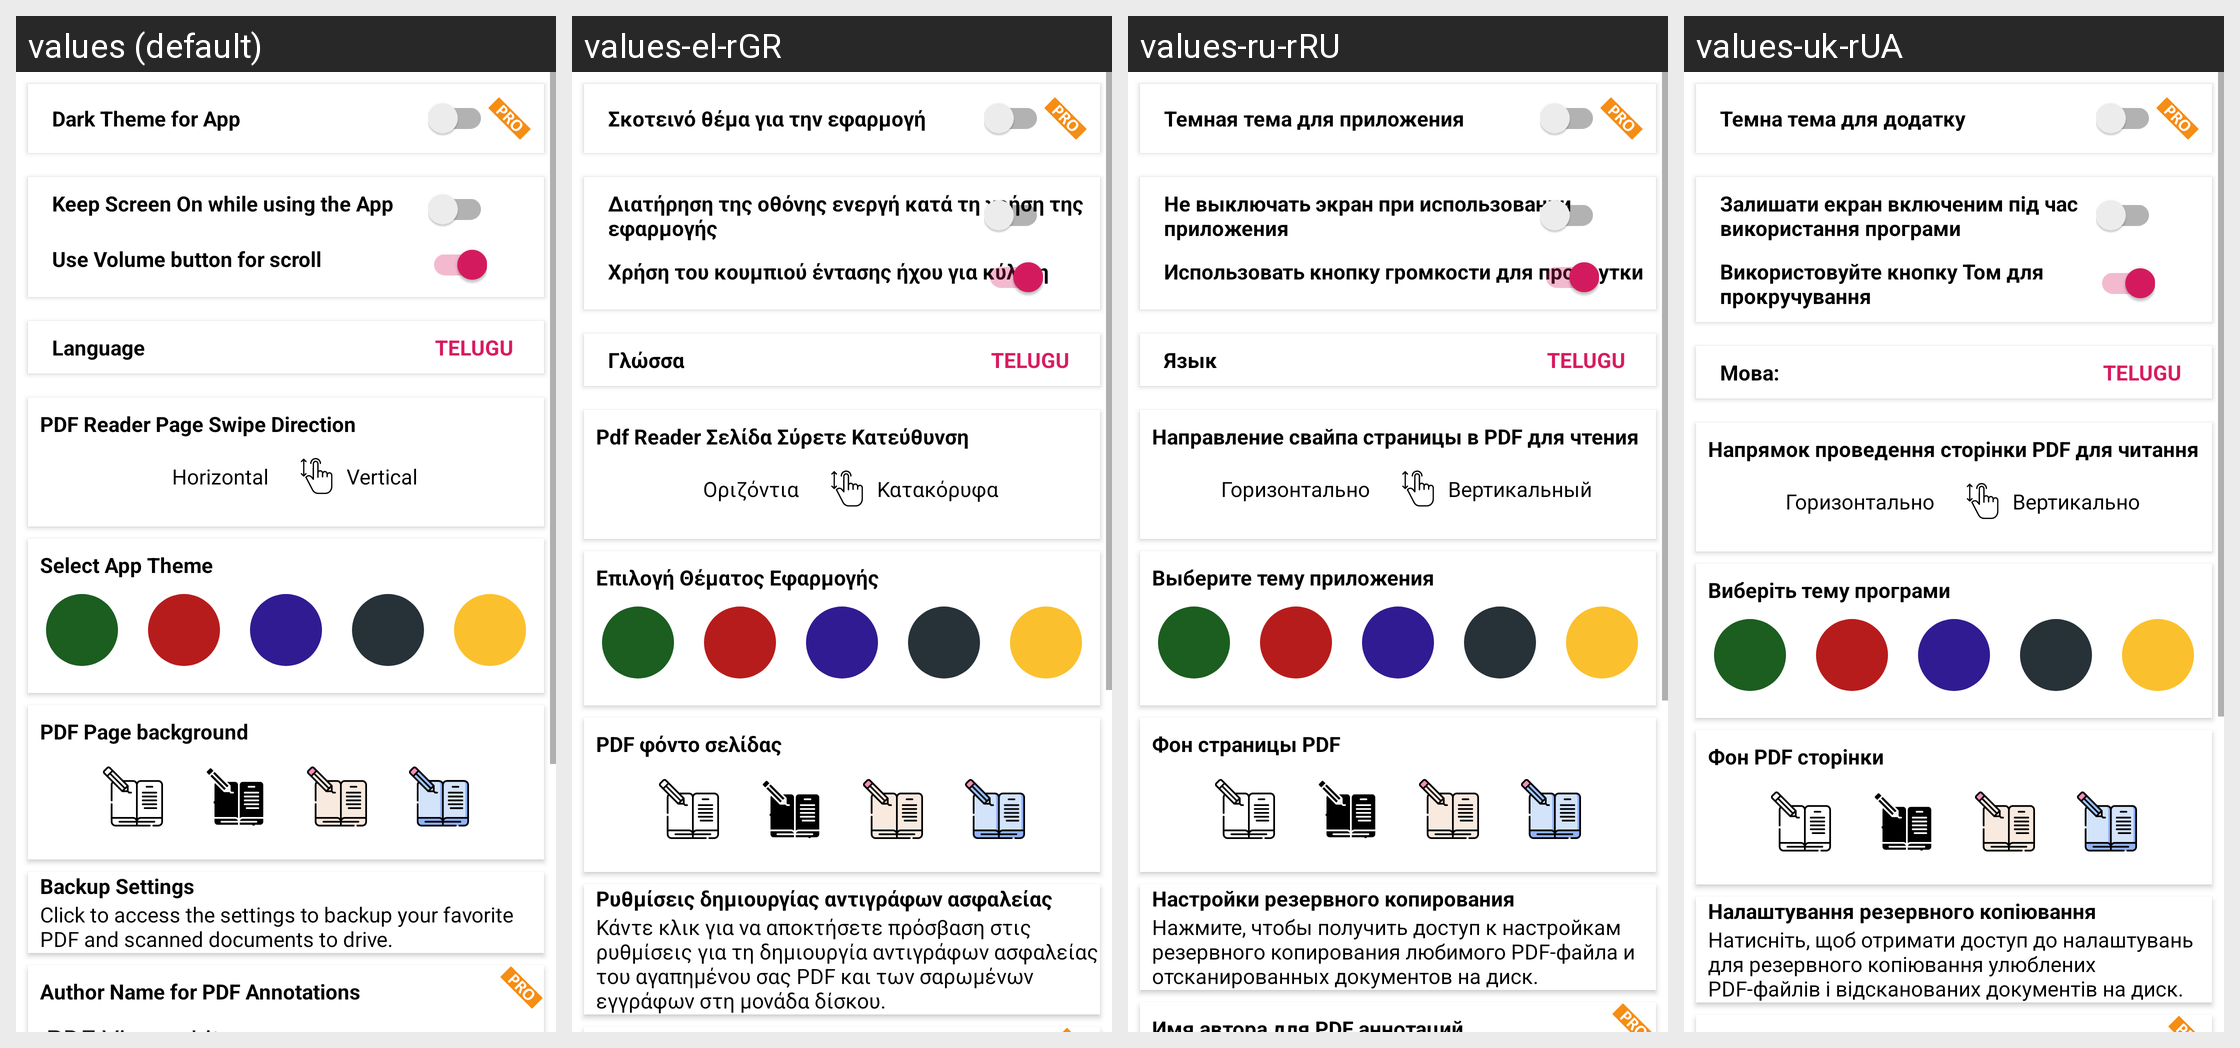

This grid shows one Android layout under several languages. Give, for every string resource on the screen, its name, the default text and each shown locale's text.
Android screen res/layout/settings_activity.xml rendered under 4 locales, left to right: values (default), values-el-rGR, values-ru-rRU, values-uk-rUA. Device: Nexus 5 (rendered at 1080×1920; each locale shown at half size, 540×960, under a caption strip naming it); theme AppThemeGreen.
Other locales in the repository, not shown: values-af-rZA, values-ar-rSA, values-ca-rES, values-cs-rCZ, values-da-rDK, values-de-rDE, values-es-rES, values-fi-rFI, values-fr-rFR, values-hi-rIN, values-hu-rHU, values-it-rIT, values-ja-rJP, values-ko-rKR, values-nl-rNL, values-no-rNO, values-pl-rPL, values-pt-rBR, values-pt-rPT, values-ro-rRO, values-sv-rSE, values-te-rIN, values-tr-rTR, values-vi-rVN, values-zh-rCN, values-zh-rTW.
Strings drawn on this screen, with the default value and each locale's value (text and hints the layout hard-codes, and strings that could not be matched under every locale, appear in the picture but are not listed):

dark_theme
  values: Dark Theme for App
  values-el-rGR: Σκοτεινό θέμα για την εφαρμογή
  values-ru-rRU: Темная тема для приложения
  values-uk-rUA: Темна тема для додатку

keep_screen_on
  values: Keep Screen On while using the App
  values-el-rGR: Διατήρηση της οθόνης ενεργή κατά τη χρήση της εφαρμογής
  values-ru-rRU: Не выключать экран при использовании приложения
  values-uk-rUA: Залишати екран включеним під час використання програми

use_volume_button_for_scroll
  values: Use Volume button for scroll
  values-el-rGR: Χρήση του κουμπιού έντασης ήχου για κύλιση
  values-ru-rRU: Использовать кнопку громкости для прокрутки
  values-uk-rUA: Використовуйте кнопку Том для прокручування

select_language
  values: Language
  values-el-rGR: Γλώσσα
  values-ru-rRU: Язык
  values-uk-rUA: Мова:

pdf_reader_page_swipe_direction
  values: PDF Reader Page Swipe Direction
  values-el-rGR: Pdf Reader Σελίδα Σύρετε Κατεύθυνση
  values-ru-rRU: Направление свайпа страницы в PDF для чтения
  values-uk-rUA: Напрямок проведення сторінки PDF для читання

horizontal_swipe
  values: Horizontal
  values-el-rGR: Οριζόντια
  values-ru-rRU: Горизонтально
  values-uk-rUA: Горизонтально

vertical_swipe
  values: Vertical
  values-el-rGR: Κατακόρυφα
  values-ru-rRU: Вертикальный
  values-uk-rUA: Вертикально

select_theme
  values: Select App Theme
  values-el-rGR: Επιλογή Θέματος Εφαρμογής
  values-ru-rRU: Выберите тему приложения
  values-uk-rUA: Виберіть тему програми

notebook_background
  values: PDF Page background
  values-el-rGR: PDF φόντο σελίδας
  values-ru-rRU: Фон страницы PDF
  values-uk-rUA: Фон PDF сторінки

backup_settings
  values: Backup Settings
  values-el-rGR: Ρυθμίσεις δημιουργίας αντιγράφων ασφαλείας
  values-ru-rRU: Настройки резервного копирования
  values-uk-rUA: Налаштування резервного копіювання

backup_settings_description
  values: Click to access the settings to backup your favorite PDF and scanned documents to drive.
  values-el-rGR: Κάντε κλικ για να αποκτήσετε πρόσβαση στις ρυθμίσεις για τη δημιουργία αντιγράφων ασφαλείας του αγαπημένου σας PDF και των σαρωμένων εγγράφων στη μονάδα δίσκου.
  values-ru-rRU: Нажмите, чтобы получить доступ к настройкам резервного копирования любимого PDF-файла и отсканированных документов на диск.
  values-uk-rUA: Натисніть, щоб отримати доступ до налаштувань для резервного копіювання улюблених PDF-файлів і відсканованих документів на диск.
